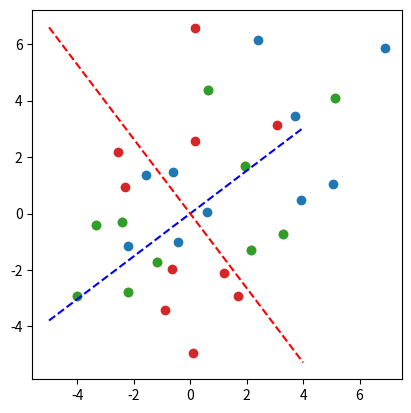

The script that saved this image:
# -*- coding: utf-8 -*-
"""
Editor de Spyder

Este es un archivo temporal
"""

import numpy as np
import matplotlib.pyplot as plt

#%% Creamos datos

datos = 10
data = np.array([np.arange(datos),np.arange(datos)]) - np.random.random((2,datos))*5
data = data.T

plt.scatter(data[:,0],data[:,1])

#%% Covertir datos a conjunto con media 0
media = data.mean(axis=0)
data_m = data-media

plt.scatter(data_m[:,0],data_m[:,1])
#%% Matriz de covarianzas
data_cov = np.cov(data_m,rowvar=False)

#%% Eigenvalues & Eigenvectors
# w = valores ; v = vectores
w,v = np.linalg.eig(data_cov)

#%% Dibujar vectores propios
x = np.arange(-5,5)
plt.scatter(data_m[:,0],data_m[:,1])
plt.plot(x, (v[1,0]/v[0,0])*x,'b--')
plt.plot(x, (v[1,1]/v[0,1])*x,'r--')
plt.axis('square')

#%% Transformar los ejes
M_trans = v[:,[1,0]]
componentes = w[[1,0]]

data_new = np.array(np.matrix(data_m)*np.matrix(M_trans))

plt.scatter(data_new[:,0],data_new[:,1])










